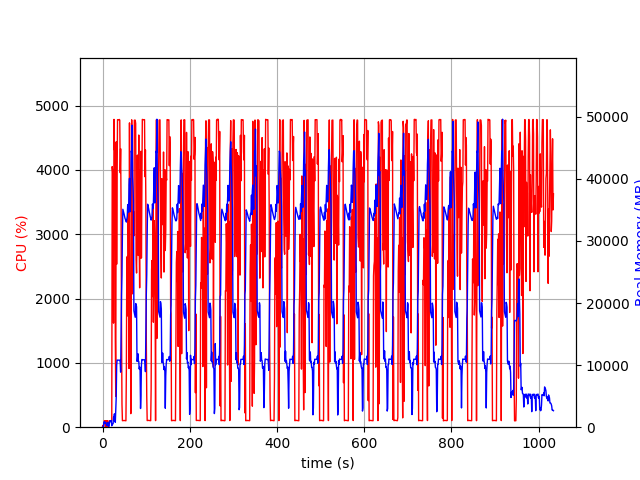

The data file committed next to this chart (first rows):
elapsed_time, nproc, cpu, mem_real, mem_virtual
4.00543212890625e-05, 1, 0.0, 7.688, 3185
1.006, 2, 29.8, 48.35, 158.7
2.013, 2, 1.0, 53.89, 164
3.021, 4, 11.9, 708.2, 2377
4.029, 6, 101.2, 891.5, 3374
5.036, 3, 99.3, 605.3, 1991
6.043, 3, 99.4, 710, 2087
7.049, 3, 99.3, 793.1, 2199
8.057, 5, 3.0, 649.9, 2491
9.066, 3, 101.3, 350.3, 1653
10.07, 3, 1.0, 254.2, 1564
11.08, 3, 99.2, 364, 1668
12.09, 6, 3.0, 756, 2928
13.1, 4, 3.0, 335.5, 1891
14.1, 1, 18.9, 75.28, 689.3
15.11, 1, 101.1, 311.3, 1253
16.12, 1, 99.3, 953.3, 3179
17.13, 1, 99.3, 857.3, 3179
18.13, 1, 100.2, 1055, 2667
19.14, 1, 100.2, 1055, 2667
20.15, 1, 99.3, 1055, 2667
21.16, 1, 105.2, 225.3, 6615
22.17, 1, 4051, 502.5, 6649
23.19, 1, 3972, 531.8, 6685
24.2, 1, 3730, 552.5, 7257
25.21, 1, 1618, 1641, 7257
26.23, 1, 4785, 1641, 7257
27.25, 1, 4317, 2153, 7257
28.26, 1, 4290, 1001, 7257
29.28, 1, 1367, 792.5, 8289
30.29, 1, 477.9, 2607, 9341
31.34, 1, 4436, 4782, 13213
32.34, 1, 2534, 9928, 22963
33.36, 1, 3817, 10822, 22963
34.38, 1, 4780, 10803, 22963
35.4, 1, 4781, 10803, 22963
36.42, 1, 4778, 10801, 22963
37.44, 1, 4779, 10801, 22963
38.46, 1, 4784, 10801, 22963
39.47, 1, 4773, 10801, 22963
40.49, 1, 3955, 10504, 22963
41.5, 1, 4328, 8874, 23669
42.52, 1, 3390, 15372, 38433
43.53, 1, 1500, 21316, 38433
44.56, 1, 357.8, 24508, 58913
45.57, 1, 101.2, 31204, 58913
46.58, 1, 102.2, 35111, 58913
47.58, 1, 104.1, 34853, 58913
48.59, 1, 104.0, 34587, 58913
49.6, 1, 104.2, 34275, 58913
50.61, 1, 103.2, 33933, 58913
51.62, 1, 102.2, 33615, 58913
52.62, 1, 101.3, 33460, 58913
53.63, 1, 100.2, 33225, 58913
54.64, 1, 906.4, 33049, 58913
55.65, 1, 2595, 33447, 58913
56.67, 1, 2653, 33948, 58913
57.69, 1, 1729, 35871, 58913
58.72, 1, 3452, 35185, 58913
59.74, 1, 2557, 34639, 83489
... 961 more rows
